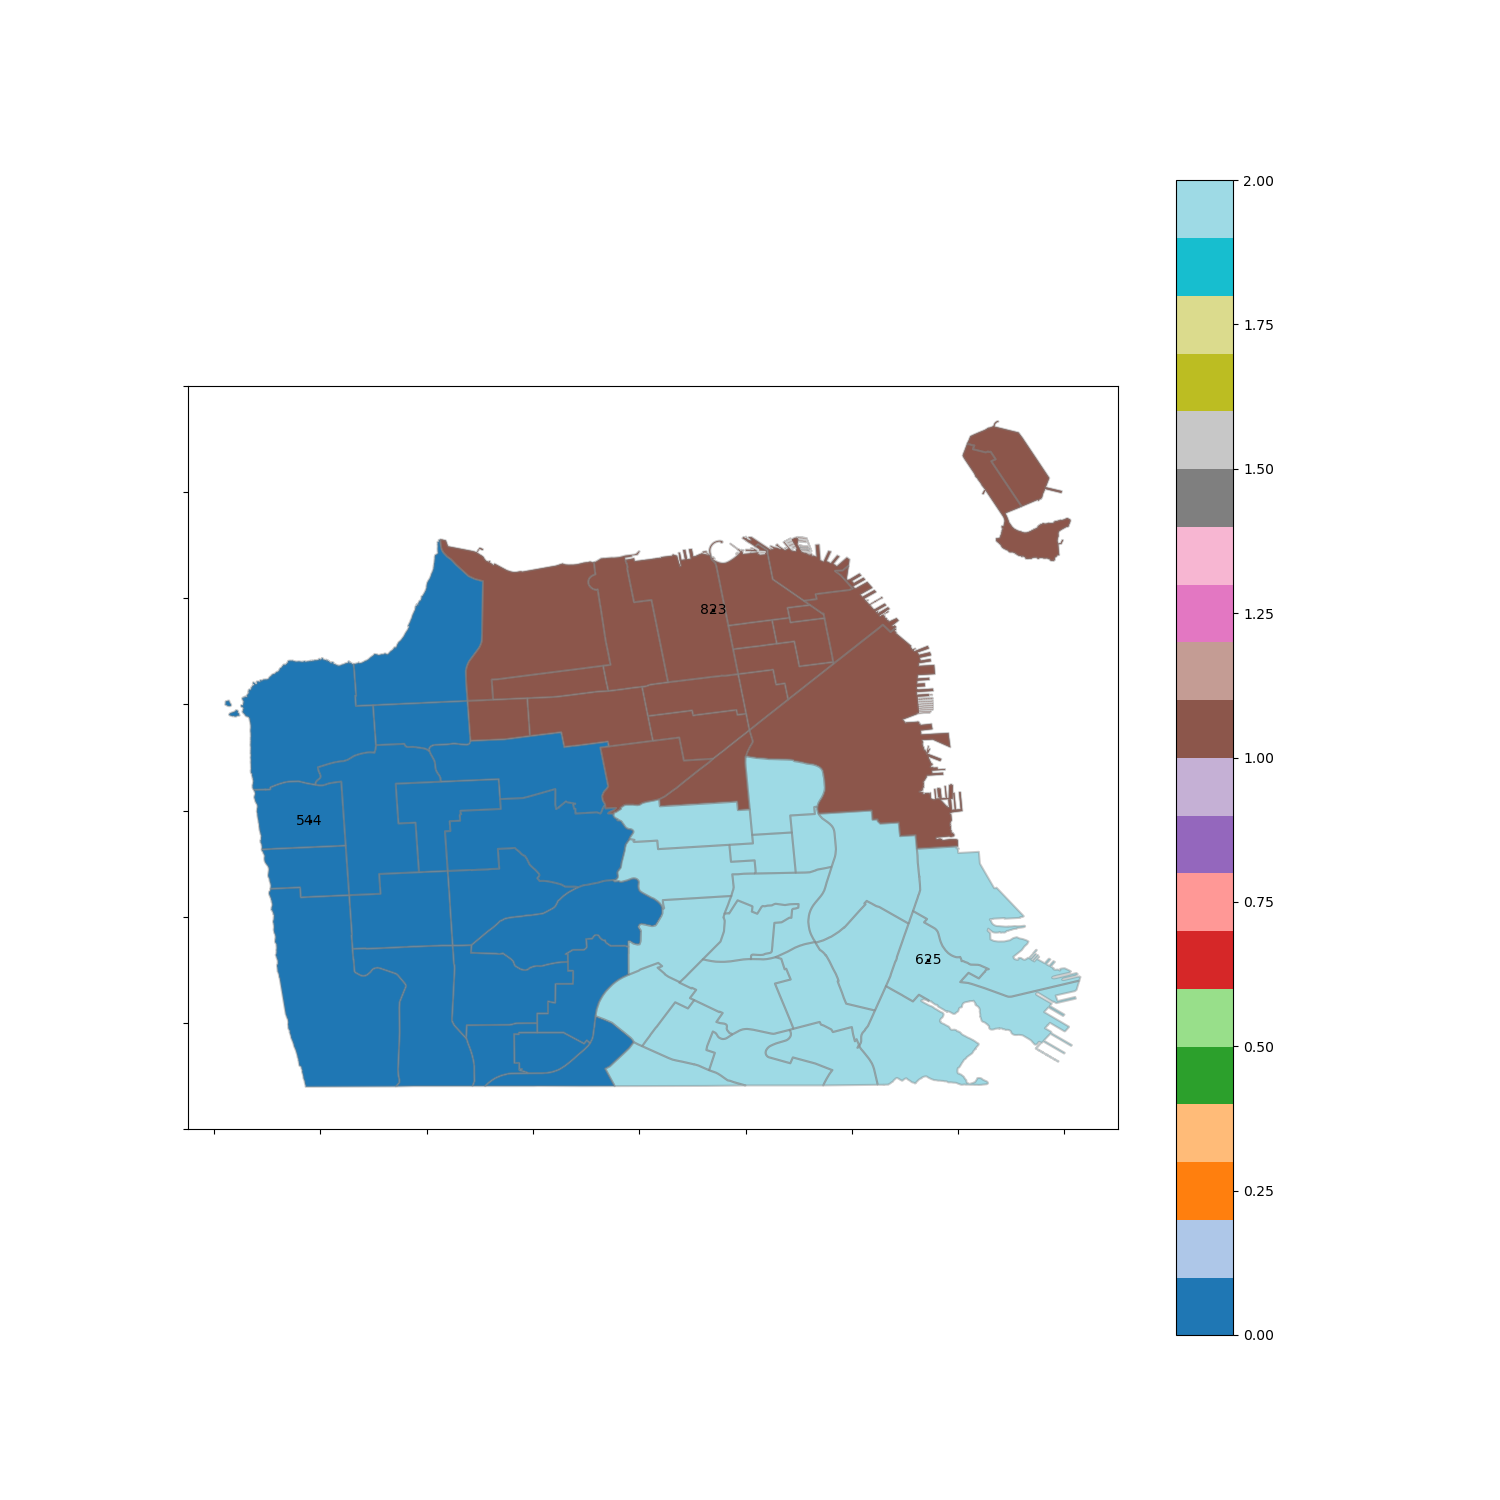

The data file committed next to this chart (first rows):
413, 435, 478, 488, 539, 544, 589, 644, 664, 670, 691, 722, 746, 750, 782, 820, 842, 862, 876
490, 497, 525, 549, 562, 569, 638, 650, 718, 735, 786, 790, 801, 816, 823, 814, 834, 848, 859, 872
420, 453, 456, 481, 505, 507, 513, 521, 575, 593, 603, 614, 625, 656, 680, 723, 729, 830, 838, 867
